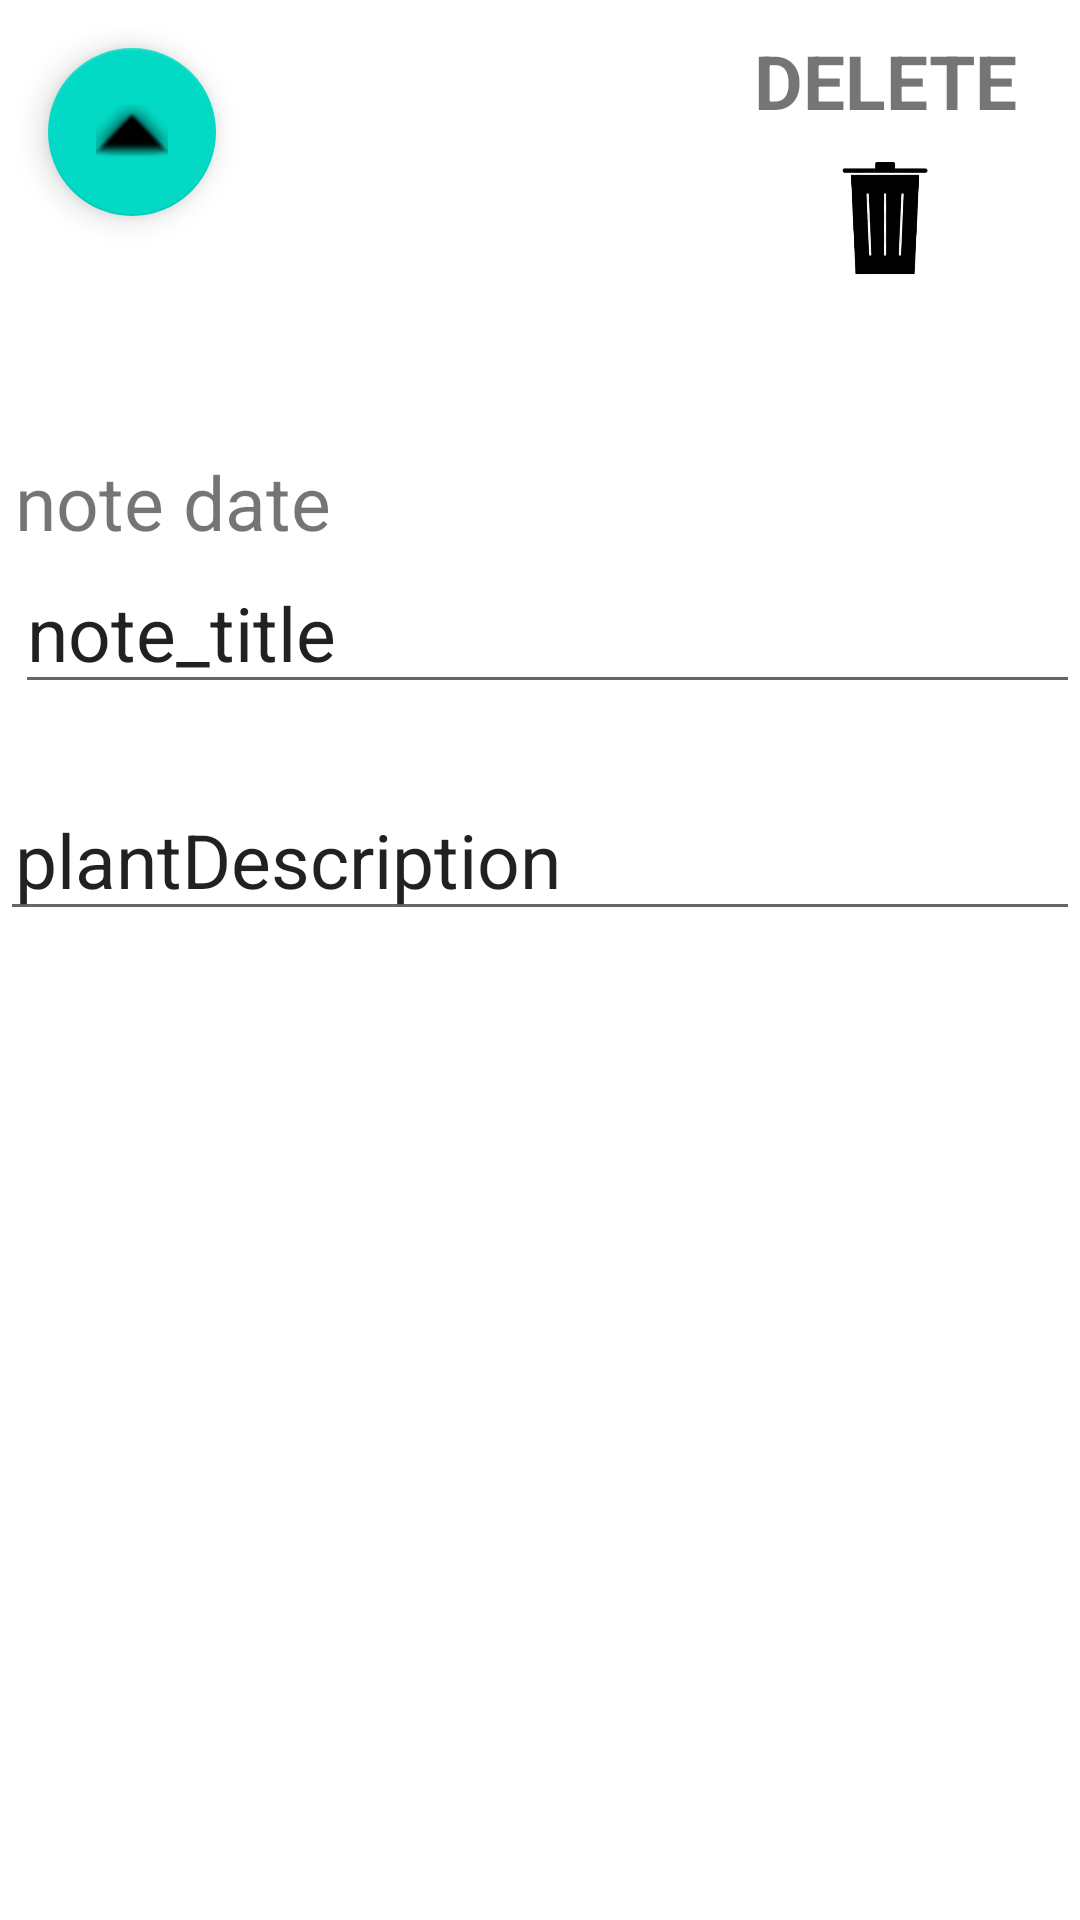

Layout XML and referenced resources for this Android screen:
<!-- AndroidManifest.xml: application theme Theme.GardenWay -->
<!-- res/layout/fragment_note_detail.xml -->
<?xml version="1.0" encoding="utf-8"?>
<FrameLayout xmlns:android="http://schemas.android.com/apk/res/android"
    xmlns:app="http://schemas.android.com/apk/res-auto"
    xmlns:tools="http://schemas.android.com/tools"
    android:layout_width="match_parent"
    android:layout_height="match_parent"
    tools:context=".notes.NoteDetailFragment">

    <androidx.constraintlayout.widget.ConstraintLayout
        android:layout_width="match_parent"
        android:layout_height="match_parent">

        <com.google.android.material.floatingactionbutton.FloatingActionButton
            android:id="@+id/fab_to_fragmentListOfPlants"
            android:layout_width="wrap_content"
            android:layout_height="wrap_content"
            android:layout_margin="16dp"
            android:layout_marginStart="40dp"
            android:clickable="true"
            android:contentDescription="back_to_fragmentListOfPlants"
            android:src="@android:drawable/arrow_up_float"
            app:layout_constraintStart_toStartOf="parent"
            app:layout_constraintTop_toTopOf="parent" />

        <TextView
            android:id="@+id/note_date"
            android:layout_width="match_parent"
            android:layout_height="wrap_content"
            android:gravity="clip_horizontal"
            android:paddingLeft="5dp"
            android:paddingRight="5dp"
            android:text="note date"
            android:textSize="25sp"
            app:layout_constraintBottom_toTopOf="@+id/note_title"
            tools:layout_editor_absoluteX="0dp" />

        <EditText
            android:id="@+id/note_title"
            android:layout_width="match_parent"
            android:layout_height="wrap_content"
            android:layout_marginStart="5dp"
            android:layout_marginTop="184dp"
            android:gravity="clip_horizontal"
            android:text="note_title"
            android:textSize="25sp"
            app:layout_constraintEnd_toEndOf="parent"
            app:layout_constraintHorizontal_bias="0.0"
            app:layout_constraintStart_toStartOf="parent"
            app:layout_constraintTop_toTopOf="parent" />


        <EditText
            android:id="@+id/note_description"
            android:layout_width="match_parent"
            android:layout_height="wrap_content"
            android:gravity="clip_horizontal"
            android:paddingLeft="5dp"
            android:paddingRight="5dp"
            android:layout_marginTop="25dp"
            android:text="plantDescription"
            android:textSize="25sp"
            app:layout_constraintEnd_toEndOf="parent"
            app:layout_constraintStart_toStartOf="parent"
            app:layout_constraintTop_toBottomOf="@+id/note_title" />


        <androidx.constraintlayout.widget.ConstraintLayout
            android:id="@+id/deleteLayout"
            android:layout_width="100dp"
            android:layout_height="100dp"
            android:layout_marginRight="15dp"
            android:layout_marginTop="5dp"
            app:layout_constraintEnd_toEndOf="parent"
            app:layout_constraintTop_toTopOf="parent">

            <TextView
                android:id="@+id/delete_message"
                android:layout_width="100dp"
                android:layout_height="30dp"
                android:layout_margin="5dp"
                android:layout_marginTop="4dp"
                android:textAlignment="center"
                android:textSize="25dp"
                android:textStyle="bold"
                android:text="DELETE"
                app:layout_constraintEnd_toEndOf="parent"
                app:layout_constraintStart_toStartOf="parent"
                app:layout_constraintTop_toTopOf="parent" />

            <ImageView
                android:layout_width="50dp"
                android:layout_height="50dp"
                android:layout_gravity="center"
                android:layout_margin="5dp"
                android:layout_marginBottom="4dp"
                android:src="@drawable/trash"
                android:text="trash"
                android:textAlignment="center"
                android:textSize="24sp"
                android:textStyle="bold"
                app:layout_constraintBottom_toBottomOf="parent"
                app:layout_constraintEnd_toEndOf="parent"
                app:layout_constraintStart_toStartOf="parent"
                app:layout_constraintTop_toBottomOf="@+id/delete_message" />

        </androidx.constraintlayout.widget.ConstraintLayout>
     </androidx.constraintlayout.widget.ConstraintLayout>
</FrameLayout>
<!-- resources referenced by this layout -->
<resources>
  <!-- drawable trash: png bitmap (drawable-v24, 17070 bytes) -->
  <style name="Theme.GardenWay" parent="Theme.MaterialComponents.DayNight.DarkActionBar">
          
          <item name="colorPrimary">@color/purple_500</item>
          <item name="colorPrimaryVariant">@color/purple_700</item>
          <item name="colorOnPrimary">@color/white</item>
          
          <item name="colorSecondary">@color/teal_200</item>
          <item name="colorSecondaryVariant">@color/teal_700</item>
          <item name="colorOnSecondary">@color/black</item>
          
          <item name="android:statusBarColor">?attr/colorPrimaryVariant</item>
          
      </style>
  <!-- not gathered from this repository: default colours our renderer supplied (Android Studio template values) -->
  <color name="purple_500">#FF6200EE</color>
  <color name="purple_700">#FF3700B3</color>
  <color name="teal_200">#FF03DAC5</color>
  <color name="teal_700">#FF018786</color>
  <color name="black">#FF000000</color>
  <color name="white">#FFFFFFFF</color>
</resources>
